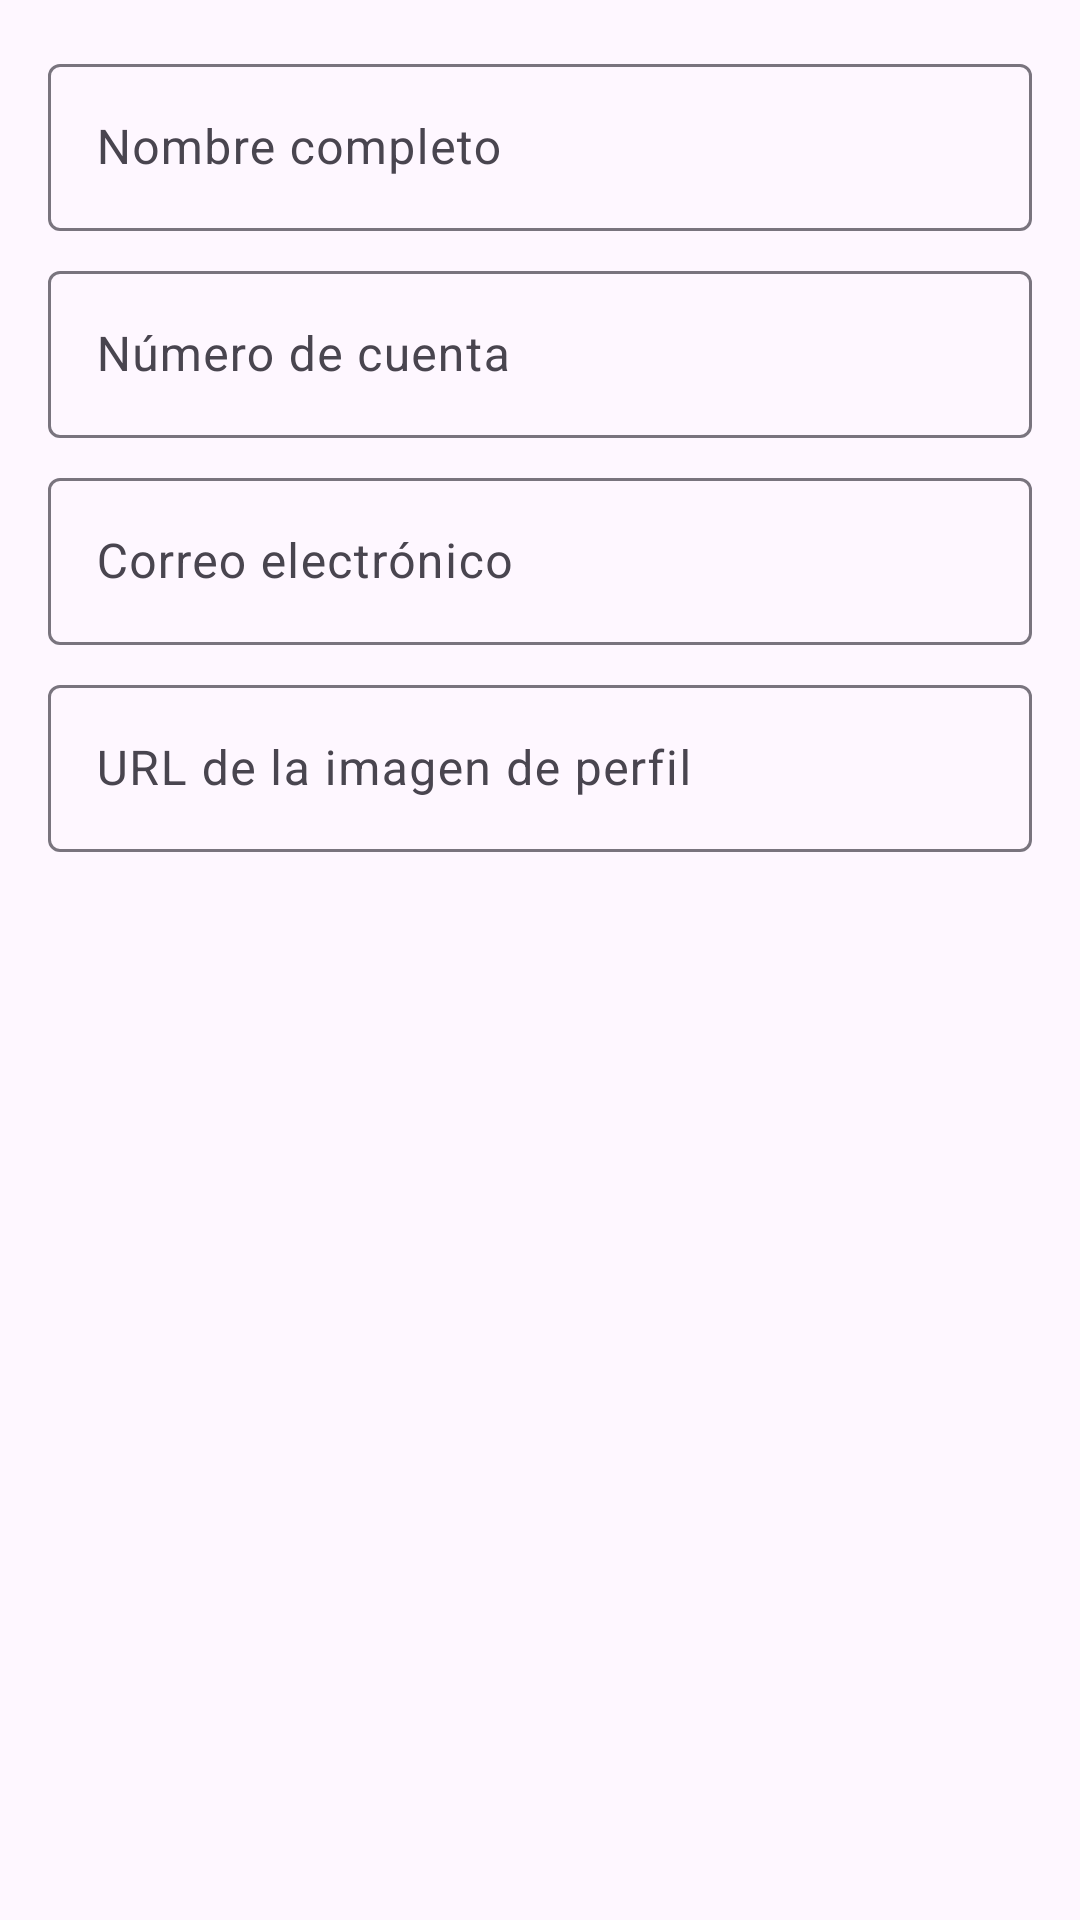

Android layout source for this screen:
<!-- AndroidManifest.xml: application theme Theme.Kotlin_ListadoAlumnos -->
<!-- res/layout/dialog_alumno.xml -->
<?xml version="1.0" encoding="utf-8"?>
<ScrollView xmlns:android="http://schemas.android.com/apk/res/android"
    android:layout_width="match_parent"
    android:layout_height="wrap_content"
    android:padding="16dp">

    <LinearLayout
        android:layout_width="match_parent"
        android:layout_height="wrap_content"
        android:orientation="vertical">

        <com.google.android.material.textfield.TextInputLayout
            android:layout_width="match_parent"
            android:layout_height="wrap_content"
            android:hint="@string/hint_nombre"
            style="@style/Widget.Material3.TextInputLayout.OutlinedBox">

            <com.google.android.material.textfield.TextInputEditText
                android:id="@+id/etNombre"
                android:layout_width="match_parent"
                android:layout_height="wrap_content"
                android:inputType="textPersonName" />
        </com.google.android.material.textfield.TextInputLayout>

        <com.google.android.material.textfield.TextInputLayout
            android:layout_width="match_parent"
            android:layout_height="wrap_content"
            android:layout_marginTop="8dp"
            android:hint="@string/hint_cuenta"
            style="@style/Widget.Material3.TextInputLayout.OutlinedBox">

            <com.google.android.material.textfield.TextInputEditText
                android:id="@+id/etCuenta"
                android:layout_width="match_parent"
                android:layout_height="wrap_content"
                android:inputType="number" />
        </com.google.android.material.textfield.TextInputLayout>

        <com.google.android.material.textfield.TextInputLayout
            android:layout_width="match_parent"
            android:layout_height="wrap_content"
            android:layout_marginTop="8dp"
            android:hint="@string/hint_correo"
            style="@style/Widget.Material3.TextInputLayout.OutlinedBox">

            <com.google.android.material.textfield.TextInputEditText
                android:id="@+id/etCorreo"
                android:layout_width="match_parent"
                android:layout_height="wrap_content"
                android:inputType="textEmailAddress" />
        </com.google.android.material.textfield.TextInputLayout>

        <com.google.android.material.textfield.TextInputLayout
            android:layout_width="match_parent"
            android:layout_height="wrap_content"
            android:layout_marginTop="8dp"
            android:hint="@string/hint_imagen"
            style="@style/Widget.Material3.TextInputLayout.OutlinedBox">

            <com.google.android.material.textfield.TextInputEditText
                android:id="@+id/etImagen"
                android:layout_width="match_parent"
                android:layout_height="wrap_content"
                android:inputType="textUri" />
        </com.google.android.material.textfield.TextInputLayout>

    </LinearLayout>
</ScrollView>
<!-- resources referenced by this layout -->
<resources>
  <string name="hint_correo">Correo electrónico</string>
  <string name="hint_cuenta">Número de cuenta</string>
  <string name="hint_imagen">URL de la imagen de perfil</string>
  <string name="hint_nombre">Nombre completo</string>
  <style name="Theme.Kotlin_ListadoAlumnos" parent="Base.Theme.Kotlin_ListadoAlumnos" />
  <style name="Base.Theme.Kotlin_ListadoAlumnos" parent="Theme.Material3.DayNight.NoActionBar">
          
          
      </style>
</resources>
